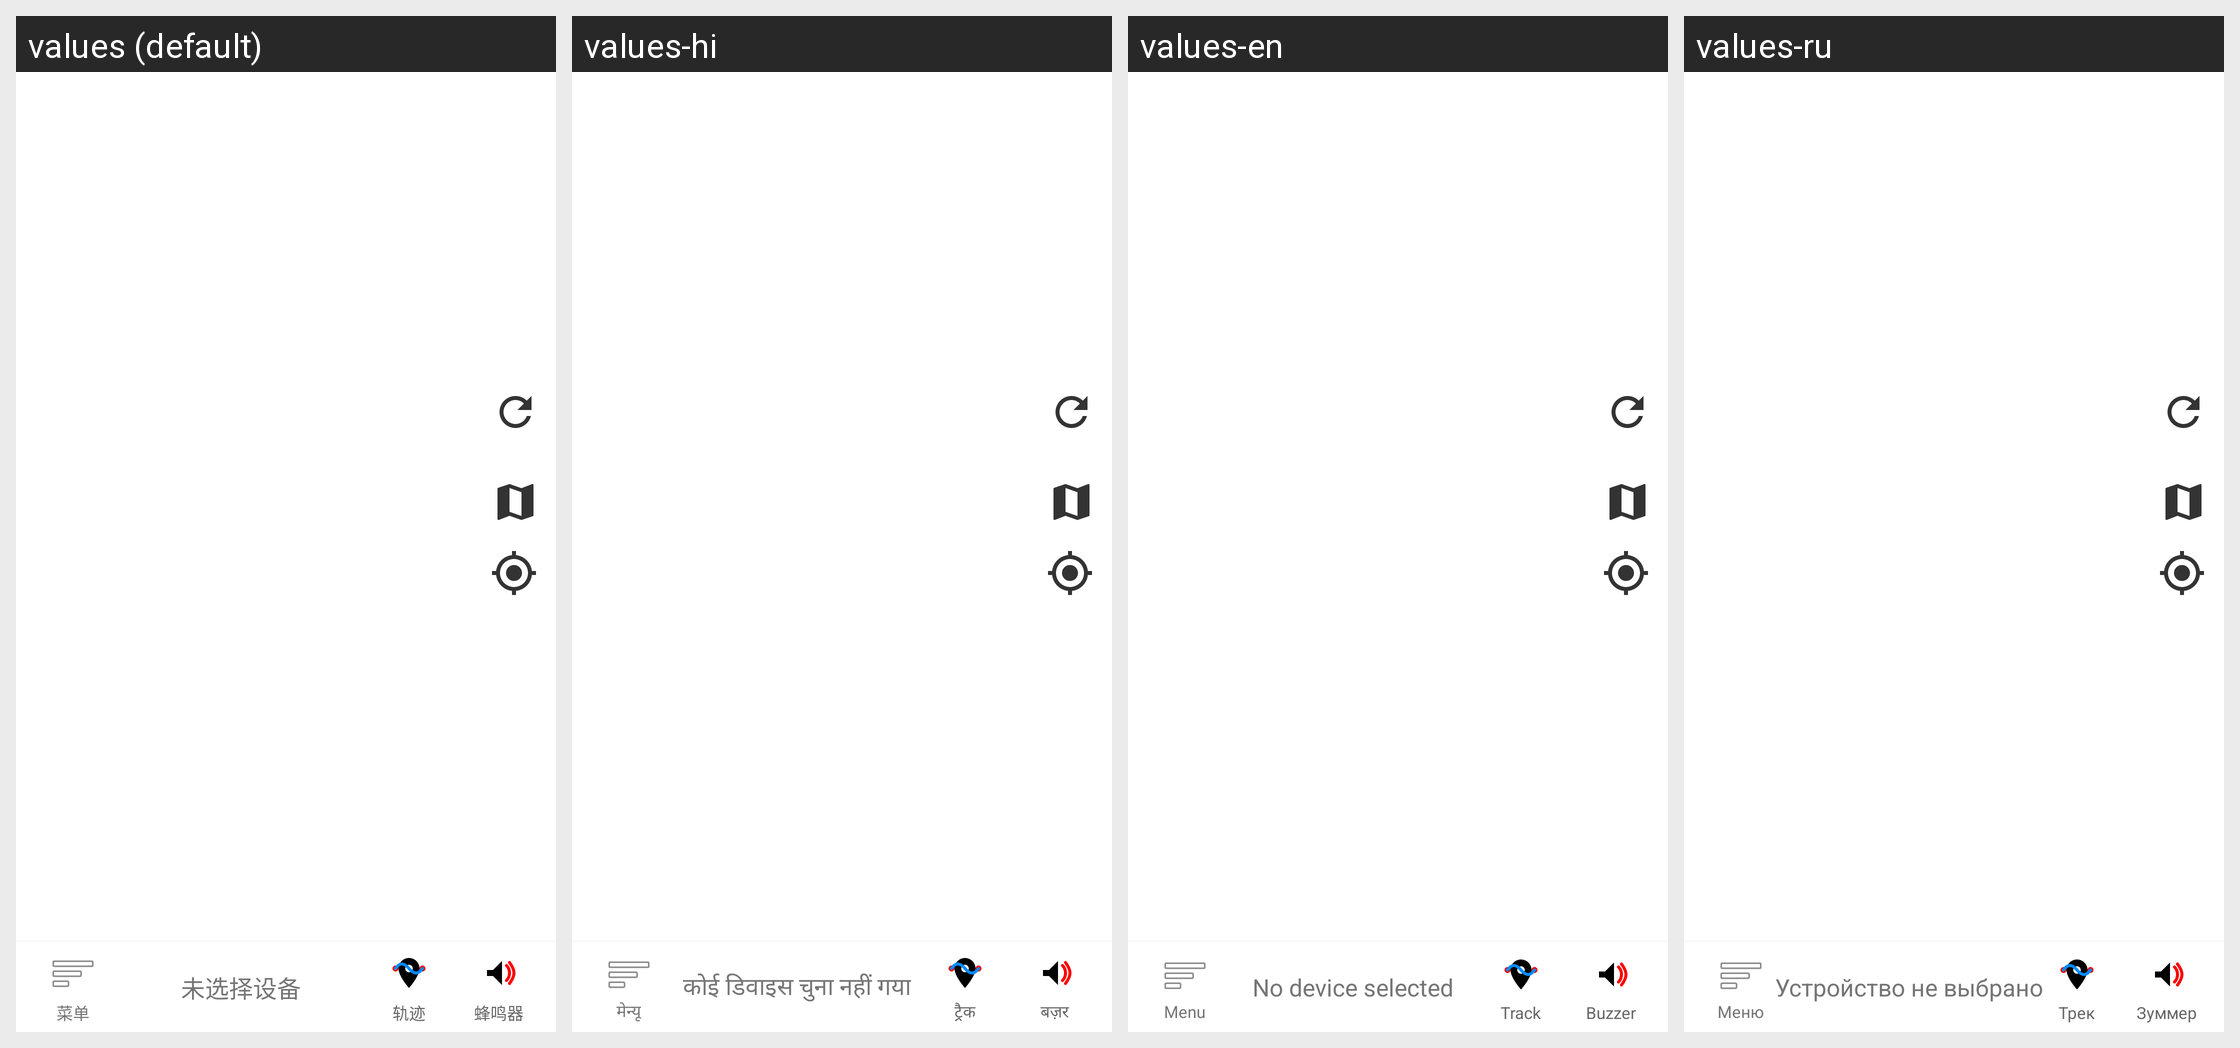

For this localized Android screen grid, give each drawn string resource with its value in every locale shown.
Android screen res/layout/activity_main_optimized.xml rendered under 4 locales, left to right: values (default), values-hi, values-en, values-ru. Device: Nexus 5 (rendered at 1080×1920; each locale shown at half size, 540×960, under a caption strip naming it); theme Theme.RockiotTag.
Other locales in the repository, not shown: values-pt-rBR, values-tr.
Strings drawn on this screen, with the default value and each locale's value (text and hints the layout hard-codes, and strings that could not be matched under every locale, appear in the picture but are not listed):

menu
  values: 菜单
  values-hi: मेन्यू
  values-en: Menu
  values-ru: Меню

no_device_selected
  values: 未选择设备
  values-hi: कोई डिवाइस चुना नहीं गया
  values-en: No device selected
  values-ru: Устройство не выбрано

track
  values: 轨迹
  values-hi: ट्रैक
  values-en: Track
  values-ru: Трек

buzzer
  values: 蜂鸣器
  values-hi: बज़र
  values-en: Buzzer
  values-ru: Зуммер
